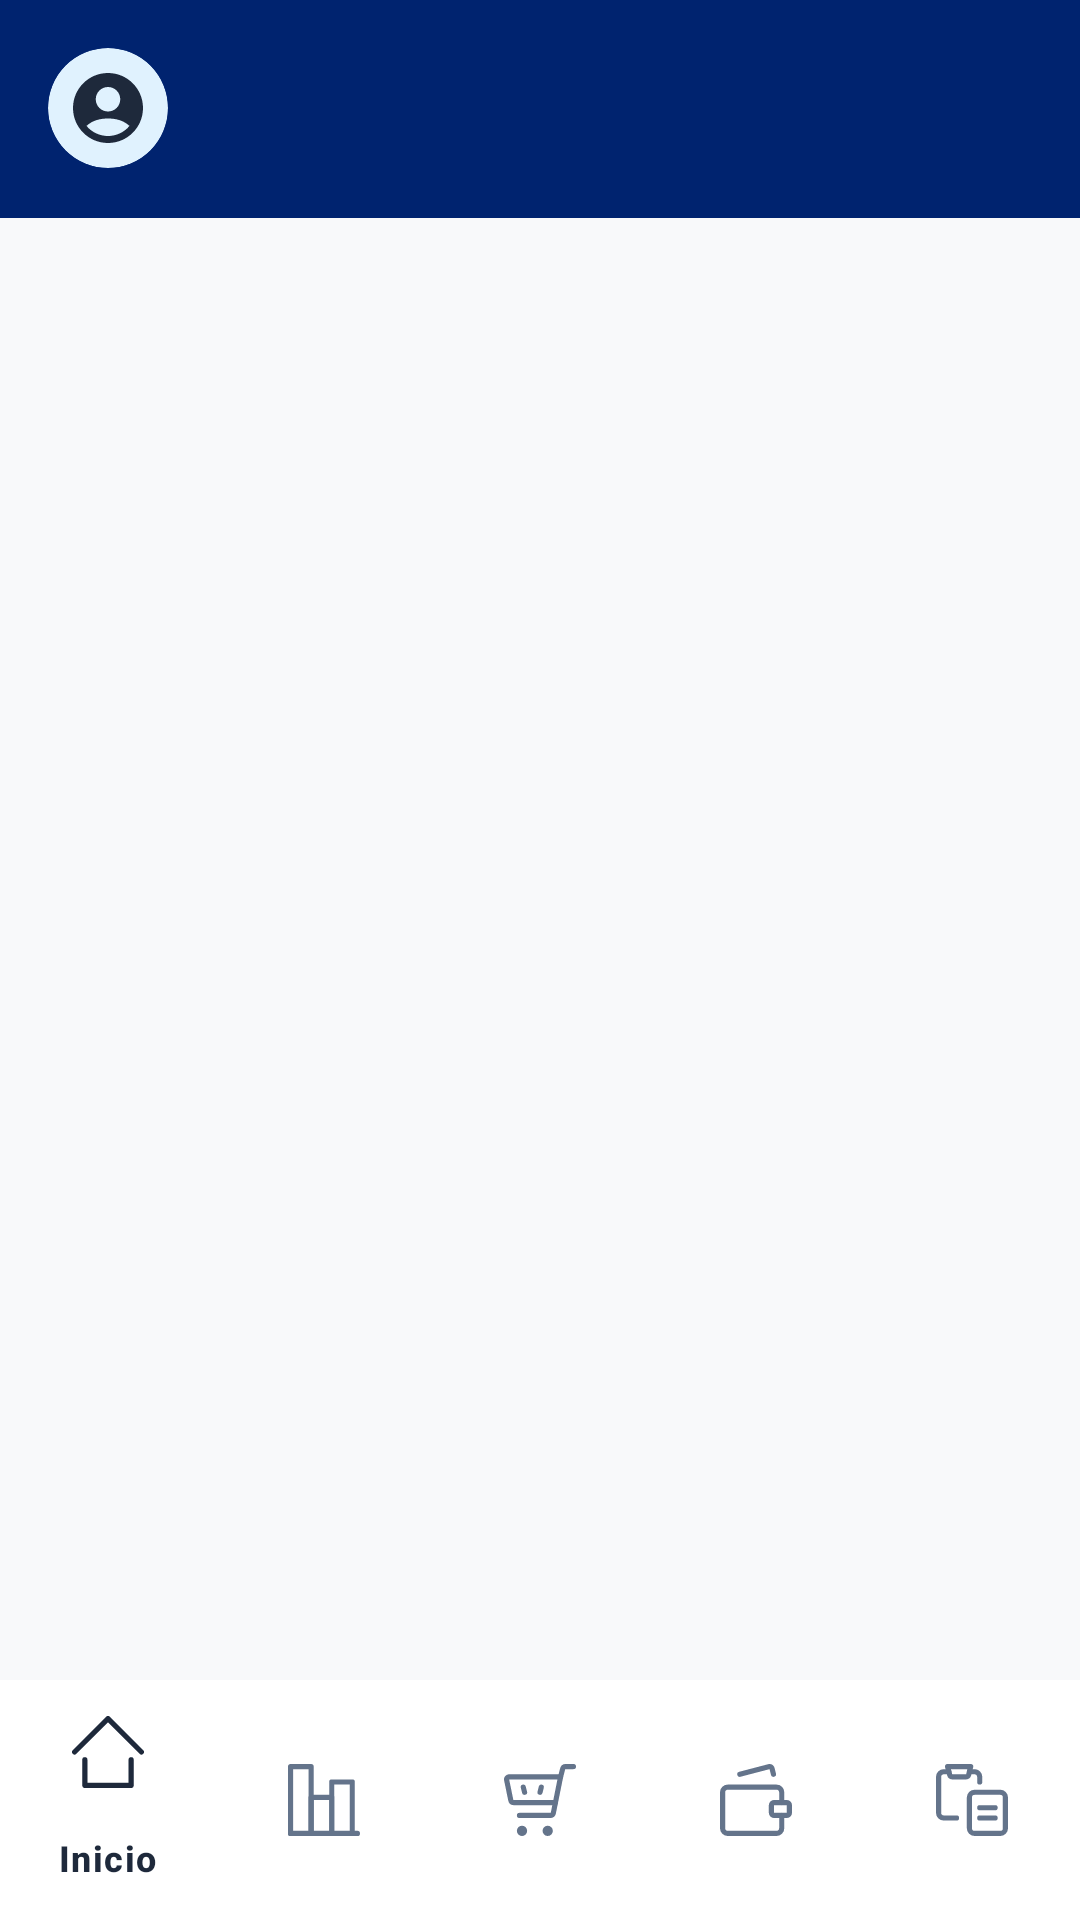

Layout XML and referenced resources for this Android screen:
<!-- AndroidManifest.xml: application theme Theme.DAJHO -->
<!-- res/layout/activity_home.xml -->
<?xml version="1.0" encoding="utf-8"?>
<androidx.constraintlayout.widget.ConstraintLayout xmlns:android="http://schemas.android.com/apk/res/android"
    xmlns:app="http://schemas.android.com/apk/res-auto"
    xmlns:tools="http://schemas.android.com/tools"
    android:id="@+id/main"
    android:layout_width="match_parent"
    android:layout_height="match_parent"
    android:background="@color/bg_app"
    tools:context=".HomeActivity">

    
    <androidx.constraintlayout.widget.ConstraintLayout
        android:id="@+id/sharedHeader"
        android:layout_width="match_parent"
        android:layout_height="wrap_content"
        android:background="@color/sky"
        android:paddingStart="16dp"
        android:paddingEnd="16dp"
        android:paddingTop="16dp"
        android:paddingBottom="16dp"
        app:layout_constraintTop_toTopOf="parent"
        app:layout_constraintStart_toStartOf="parent"
        app:layout_constraintEnd_toEndOf="parent">

        <com.google.android.material.card.MaterialCardView
            android:id="@+id/ivUser"
            android:layout_width="40dp"
            android:layout_height="40dp"
            app:cardBackgroundColor="@color/sky_light"
            app:cardCornerRadius="20dp"
            app:cardElevation="0dp"
            app:strokeWidth="0dp"
            app:layout_constraintStart_toStartOf="parent"
            app:layout_constraintTop_toTopOf="parent">

            <ImageView
                android:layout_width="match_parent"
                android:layout_height="match_parent"
                android:padding="6dp"
                android:src="@drawable/ic_user_avatar"
                android:contentDescription="Perfil"
                app:tint="#1E293B" />

        </com.google.android.material.card.MaterialCardView>

        <TextView
            android:id="@+id/tvBusinessName"
            android:layout_width="wrap_content"
            android:layout_height="wrap_content"
            android:layout_marginStart="12dp"
            android:textColor="@color/white"
            android:textSize="18sp"
            android:textStyle="bold"
            app:layout_constraintStart_toEndOf="@id/ivUser"
            app:layout_constraintTop_toTopOf="@id/ivUser" />

        <TextView
            android:id="@+id/tvRole"
            android:layout_width="wrap_content"
            android:layout_height="wrap_content"
            android:textColor="@color/white"
            android:textSize="12sp"
            app:layout_constraintStart_toStartOf="@id/tvBusinessName"
            app:layout_constraintTop_toBottomOf="@id/tvBusinessName" />

    </androidx.constraintlayout.widget.ConstraintLayout>

    
    <androidx.fragment.app.FragmentContainerView
        android:id="@+id/fragmentContainer"
        android:layout_width="0dp"
        android:layout_height="0dp"
        app:layout_constraintTop_toBottomOf="@id/sharedHeader"
        app:layout_constraintBottom_toTopOf="@id/bottomNav"
        app:layout_constraintStart_toStartOf="parent"
        app:layout_constraintEnd_toEndOf="parent" />

    
    <com.google.android.material.bottomnavigation.BottomNavigationView
        android:id="@+id/bottomNav"
        android:layout_width="match_parent"
        android:layout_height="wrap_content"
        android:background="@color/bottom_nav_bg"
        app:itemIconTint="@color/bottom_nav_color"
        app:itemTextColor="@color/bottom_nav_color"
        app:menu="@menu/bottom_nav_menu"
        app:layout_constraintBottom_toBottomOf="parent"
        app:layout_constraintStart_toStartOf="parent"
        app:layout_constraintEnd_toEndOf="parent" />

</androidx.constraintlayout.widget.ConstraintLayout>
<!-- resources referenced by this layout -->
<resources>
  <color name="bg_app">#F8F9FA</color>
  <color name="bottom_nav_bg">#FFFFFF</color>
  <color name="sky">#00236F</color>
  <color name="sky_light">#E0F2FE</color>
  <color name="white">#FFFFFFFF</color>
  <!-- drawable ic_user_avatar (drawable) -->
  <vector xmlns:android="http://schemas.android.com/apk/res/android"
      android:width="24dp"
      android:height="24dp"
      android:viewportWidth="24"
      android:viewportHeight="24">
    <path
        android:fillColor="@android:color/black"
        android:pathData="M12,2C6.48,2 2,6.48 2,12s4.48,10 10,10 10,-4.48 10,-10S17.52,2 12,2zM12,6c1.93,0 3.5,1.57 3.5,3.5S13.93,13 12,13s-3.5,-1.57 -3.5,-3.5S10.07,6 12,6zM12,20c-2.03,0 -4.43,-0.82 -6.14,-2.88C7.55,15.56 9.68,15 12,15s4.45,0.56 6.14,2.12C16.43,19.18 14.03,20 12,20z"/>
  </vector>
  <style name="Theme.DAJHO" parent="Base.Theme.DAJHO" />
  <style name="Base.Theme.DAJHO" parent="Theme.Material3.DayNight.NoActionBar">
          
          
      </style>
</resources>
